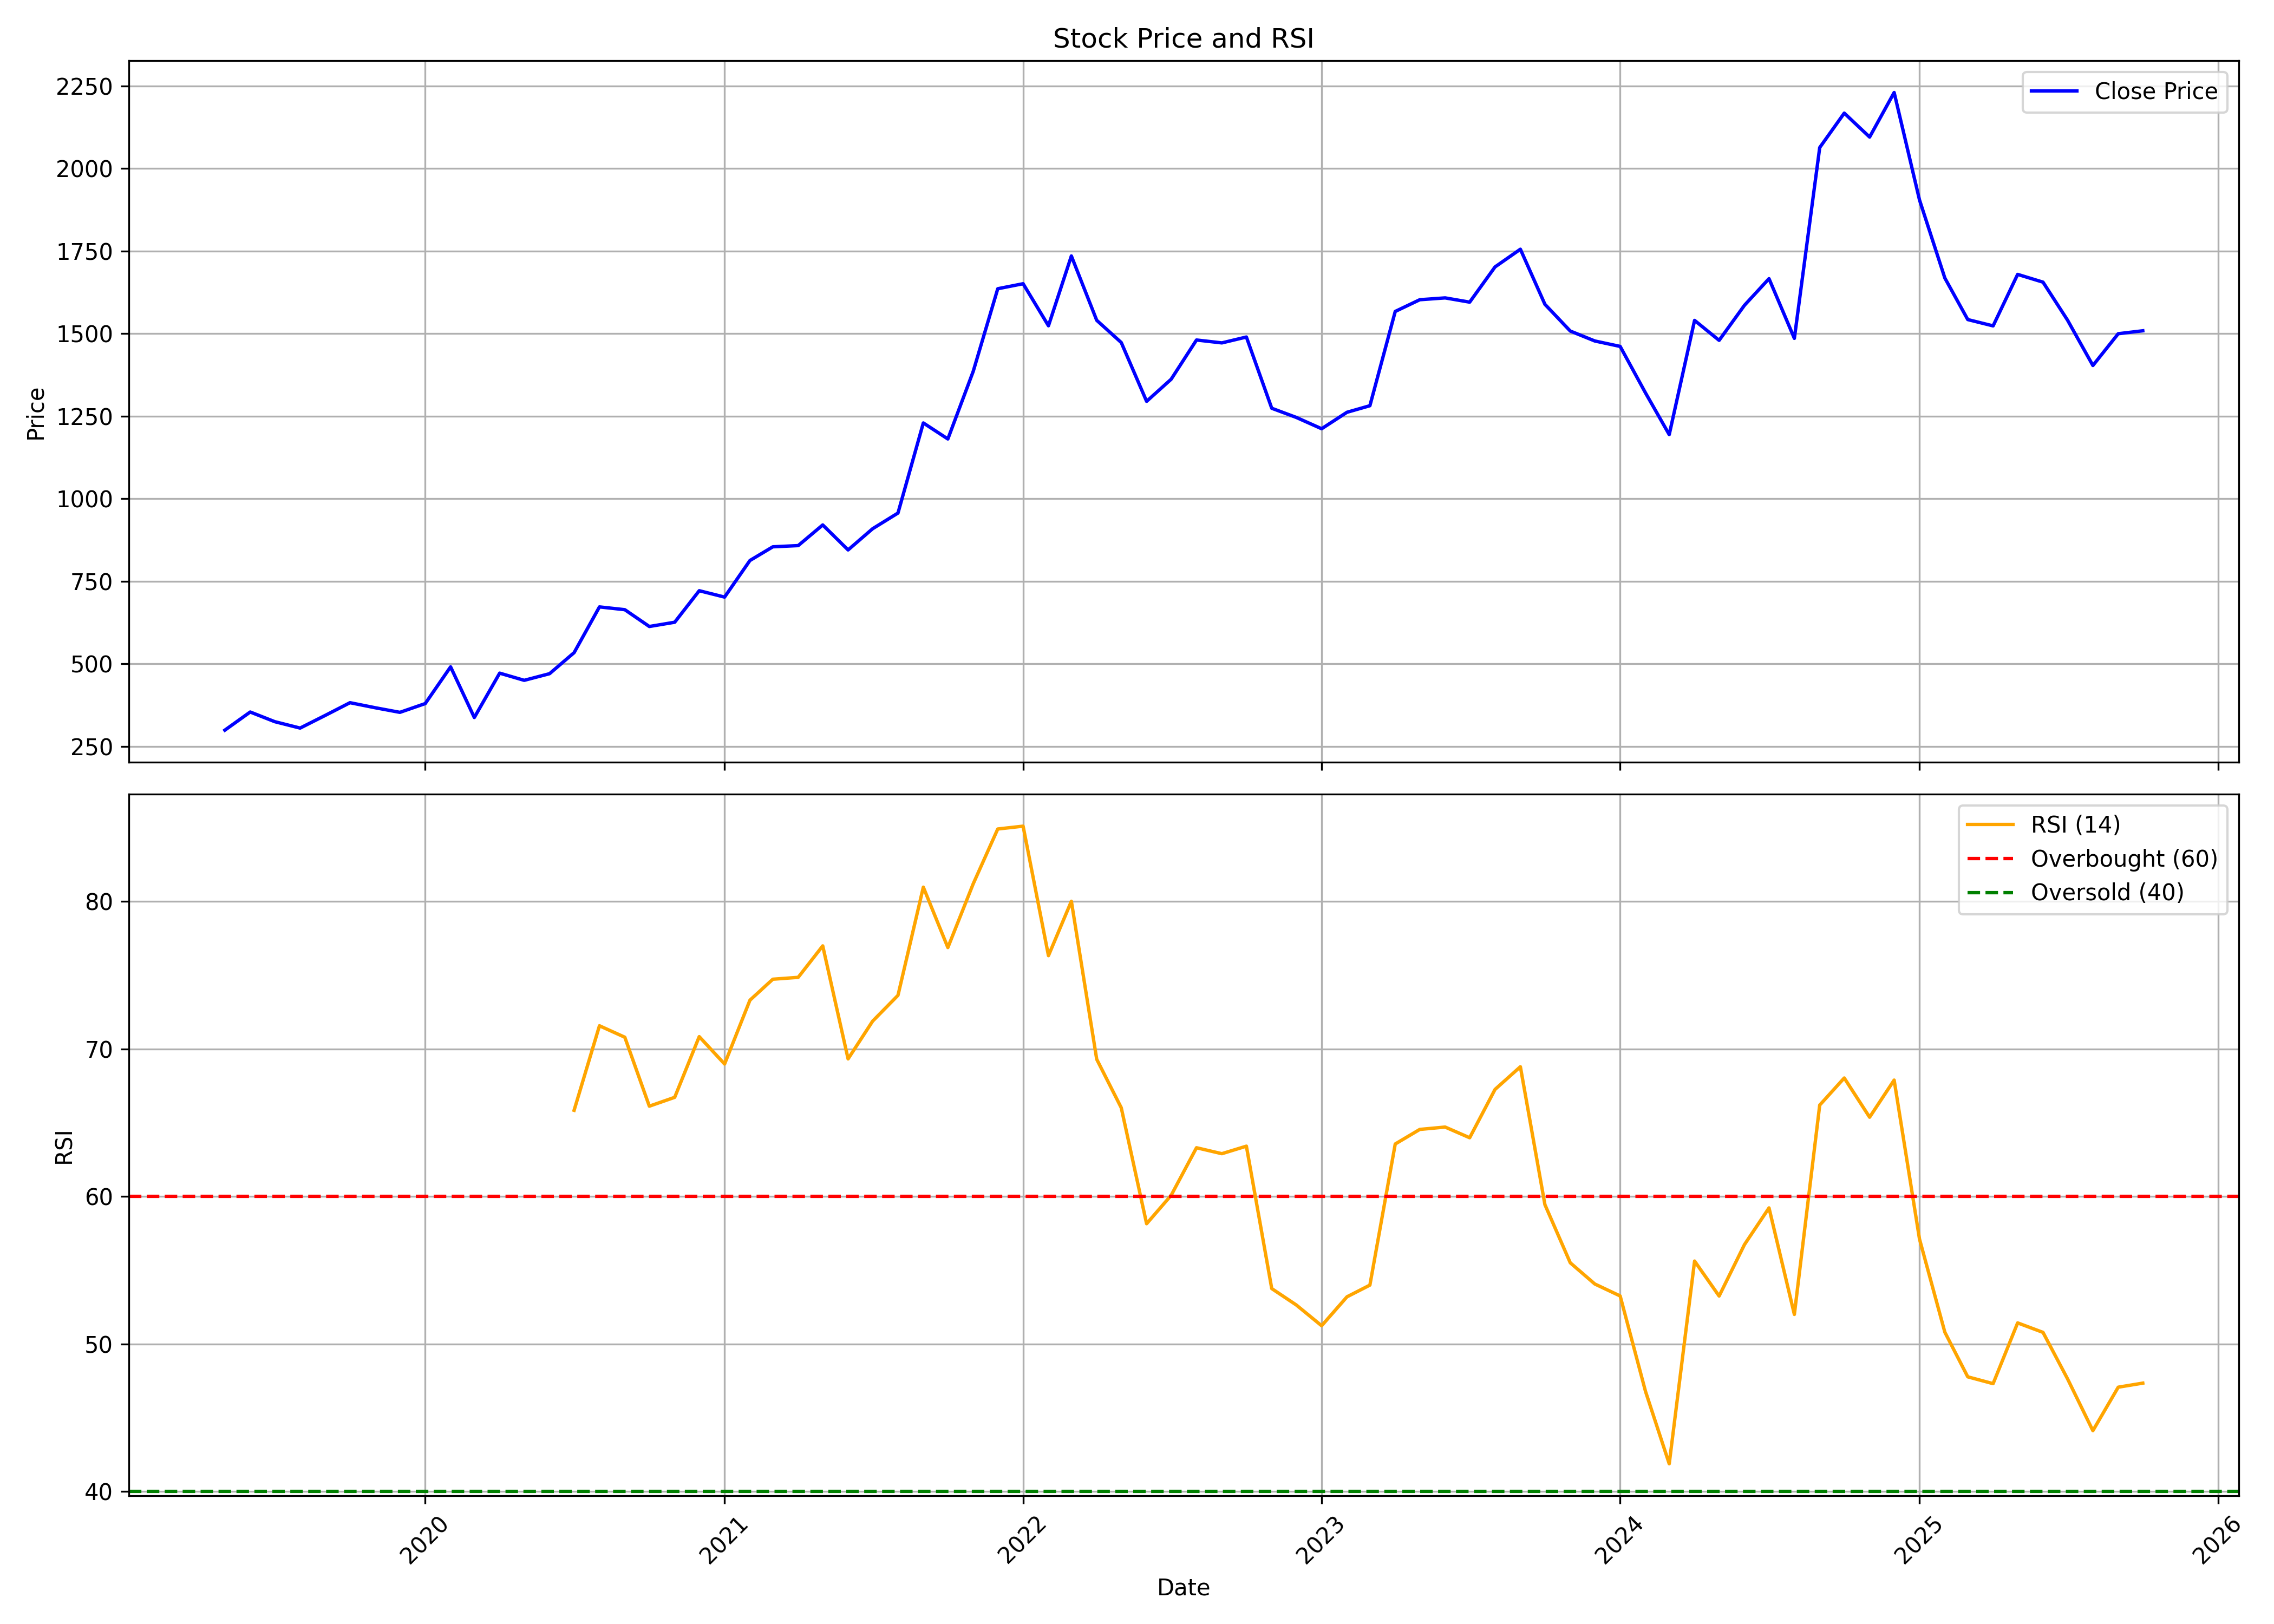

The table this chart was drawn from, first rows:
, date, symbol, open, high, low, close, volume, rsi
0, 2019-05-01, NEOGEN, 247.3, 315, 239.4, 299.4, 4979857, 
1, 2019-06-01, NEOGEN, 301.9, 397.7, 287.2, 354.3, 4523137, 
2, 2019-07-01, NEOGEN, 357.6, 365.5, 310.3, 325.1, 695075, 
3, 2019-08-01, NEOGEN, 315.5, 376.3, 284.6, 305.7, 628678, 
4, 2019-09-01, NEOGEN, 305.7, 358.6, 301.5, 344.4, 758104, 
5, 2019-10-01, NEOGEN, 339.5, 413.6, 339.1, 382.5, 503294, 
6, 2019-11-01, NEOGEN, 387.4, 404.8, 340.4, 367.2, 451003, 
7, 2019-12-01, NEOGEN, 371.2, 371.2, 341.5, 353.3, 317094, 
8, 2020-01-01, NEOGEN, 356.3, 414.7, 342, 379.9, 631158, 
9, 2020-02-01, NEOGEN, 381.1, 548.7, 366.7, 491, 3468608, 
10, 2020-03-01, NEOGEN, 497.9, 519.6, 300.1, 337.7, 662859, 
11, 2020-04-01, NEOGEN, 337.7, 481.2, 326.6, 472, 245476, 
12, 2020-05-01, NEOGEN, 472, 485, 411.8, 450.2, 173308, 
13, 2020-06-01, NEOGEN, 442.7, 539.3, 440.4, 470.3, 777307, 
14, 2020-07-01, NEOGEN, 470.5, 589.8, 464.4, 534, 1264704, 65.84
15, 2020-08-01, NEOGEN, 542.1, 811.2, 532.8, 672.5, 1787155, 71.56
16, 2020-09-01, NEOGEN, 668.1, 727.5, 625.6, 664.1, 675855, 70.79
17, 2020-10-01, NEOGEN, 670.6, 684.6, 590.6, 613.2, 366953, 66.12
18, 2020-11-01, NEOGEN, 623.1, 692.8, 605.4, 626.1, 328901, 66.72
19, 2020-12-01, NEOGEN, 632.3, 806, 612, 721.5, 1823064, 70.83
20, 2021-01-01, NEOGEN, 725.1, 779.2, 676, 702.2, 1255579, 68.97
21, 2021-02-01, NEOGEN, 705.5, 923.1, 694.8, 813, 3112631, 73.3
22, 2021-03-01, NEOGEN, 823.9, 931.1, 758.5, 854.4, 1259796, 74.72
23, 2021-04-01, NEOGEN, 860.6, 962.8, 751.6, 858.1, 1329447, 74.85
24, 2021-05-01, NEOGEN, 858.1, 1020, 833.8, 920.7, 1698424, 76.98
25, 2021-06-01, NEOGEN, 923, 935.3, 789.1, 845, 1584874, 69.32
26, 2021-07-01, NEOGEN, 857.6, 934.9, 848.7, 909.2, 1354949, 71.88
27, 2021-08-01, NEOGEN, 920.1, 1004, 873.7, 956.6, 1725543, 73.63
28, 2021-09-01, NEOGEN, 964.2, 1370, 941, 1229, 6503952, 80.96
29, 2021-10-01, NEOGEN, 1232, 1441, 1125, 1181, 2216222, 76.86
30, 2021-11-01, NEOGEN, 1302, 1517, 1203, 1386, 1870313, 81.19
31, 2021-12-01, NEOGEN, 1392, 1834, 1361, 1636, 3555645, 84.9
32, 2022-01-01, NEOGEN, 1648, 1920, 1499, 1651, 2308774, 85.09
33, 2022-02-01, NEOGEN, 1666, 1790, 1326, 1524, 969766, 76.31
34, 2022-03-01, NEOGEN, 1524, 1761, 1502, 1735, 811159, 80
35, 2022-04-01, NEOGEN, 1748, 1785, 1492, 1540, 861331, 69.3
36, 2022-05-01, NEOGEN, 1532, 1636, 1323, 1473, 1122869, 66.01
37, 2022-06-01, NEOGEN, 1473, 1549, 1263, 1295, 347903, 58.15
38, 2022-07-01, NEOGEN, 1293, 1428, 1273, 1362, 818275, 60.07
39, 2022-08-01, NEOGEN, 1372, 1502, 1193, 1481, 425454, 63.3
40, 2022-09-01, NEOGEN, 1492, 1610, 1408, 1472, 495309, 62.9
41, 2022-10-01, NEOGEN, 1466, 1574, 1446, 1490, 498278, 63.41
42, 2022-11-01, NEOGEN, 1495, 1528, 1257, 1274, 781961, 53.76
43, 2022-12-01, NEOGEN, 1270, 1313, 1198, 1246, 524693, 52.65
44, 2023-01-01, NEOGEN, 1228, 1261, 1186, 1212, 500326, 51.24
45, 2023-02-01, NEOGEN, 1226, 1355, 1136, 1262, 429241, 53.2
46, 2023-03-01, NEOGEN, 1262, 1459, 1248, 1282, 601626, 53.99
47, 2023-04-01, NEOGEN, 1300, 1724, 1271, 1567, 4692648, 63.55
48, 2023-05-01, NEOGEN, 1567, 1633, 1446, 1602, 1222117, 64.54
49, 2023-06-01, NEOGEN, 1606, 1699, 1545, 1608, 966210, 64.7
50, 2023-07-01, NEOGEN, 1608, 1659, 1550, 1595, 598413, 63.98
51, 2023-08-01, NEOGEN, 1599, 1774, 1524, 1702, 1062518, 67.25
52, 2023-09-01, NEOGEN, 1722, 1832, 1652, 1755, 989652, 68.79
53, 2023-10-01, NEOGEN, 1755, 1856, 1507, 1589, 754855, 59.44
54, 2023-11-01, NEOGEN, 1588, 1605, 1503, 1508, 392486, 55.5
55, 2023-12-01, NEOGEN, 1500, 1557, 1461, 1478, 813196, 54.07
56, 2024-01-01, NEOGEN, 1485, 1522, 1384, 1461, 902709, 53.26
57, 2024-02-01, NEOGEN, 1489, 1489, 1241, 1320, 712337, 46.79
58, 2024-03-01, NEOGEN, 1321, 1363, 1174, 1194, 561864, 41.88
59, 2024-04-01, NEOGEN, 1199, 1591, 1195, 1540, 1635646, 55.62
... 18 more rows
